5-way image classification set "dataset" from GitHub (gabrieldgf4/insect-leaf-predation-dataset); label vocabulary: caterpillar, gastropod, grasshopper, green cow, healthy leaf.

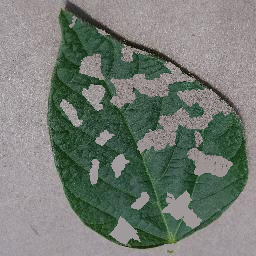
Label: grasshopper

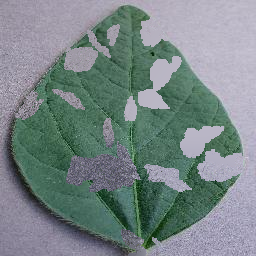
Label: caterpillar

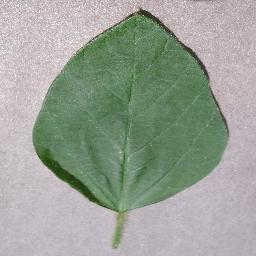
Label: healthy leaf

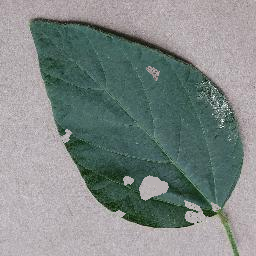
Label: grasshopper

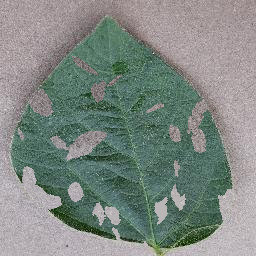
Label: green cow

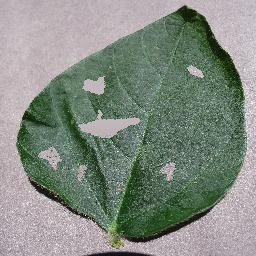
Label: gastropod
